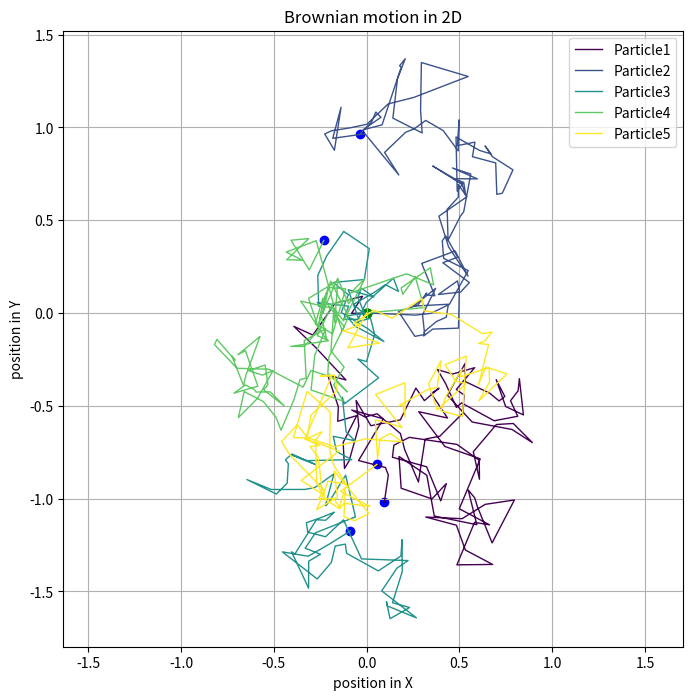

Reproduce this figure in Python.
import numpy as np
import matplotlib.pyplot as plt

def brownian_motion_2D(number_steps: int, delta: float) -> tuple:
    """
    Random motion of a particle in a surface

    Arguments
        delta: step size
    """
    # Array to store the motion
    x = np.zeros(number_steps)
    y = np.zeros(number_steps)

    # Simulation
    for i in range(1, number_steps):
        dx = np.random.normal(0, delta)
        dy = np.random.normal(0, delta)
        # next step position based on the previous one
        x[i] = x[i - 1] + dx
        y[i] = y[i - 1] + dy
    return x, y

def n_particle_motion(number_of_particles: int, number_steps: int, 
                      delta: float)-> None:
    """
    different particles in a surface with a random motion, 
    the interaction between them is not considered.
    All the particles start at the coordinates (0.0, 0.0)

    Arguments
        delta: step size
    """
    # List of colors
    cmap = plt.get_cmap('viridis', number_of_particles)

    plt.figure(figsize=(8, 8))
    for i in range(number_of_particles):
        x, y = brownian_motion_2D(number_steps, delta)
        trajectory_color = cmap(i)

        plt.plot(x, y, color = trajectory_color, linewidth = 1, 
                 label = f'Particle{i + 1}')
        plt.scatter(x[0], y[0], color = 'green')
        plt.scatter(x[-1], y[-1], color = 'blue')
    # This section inside of the loop creates n-different
    # visualization files
    plt.title("Brownian motion in 2D")
    plt.xlabel("position in X")
    plt.ylabel("position in Y")
    plt.legend()
    plt.grid(True)
    plt.axis("equal")
    plt.show()

def main():
    # Parameters
    number_steps = 100
    delta = 0.1
    number_of_particles = 5

    # plot
    n_particle_motion(number_of_particles, number_steps, delta)

#----------------------------------------------
if __name__ == "__main__":
    main()
